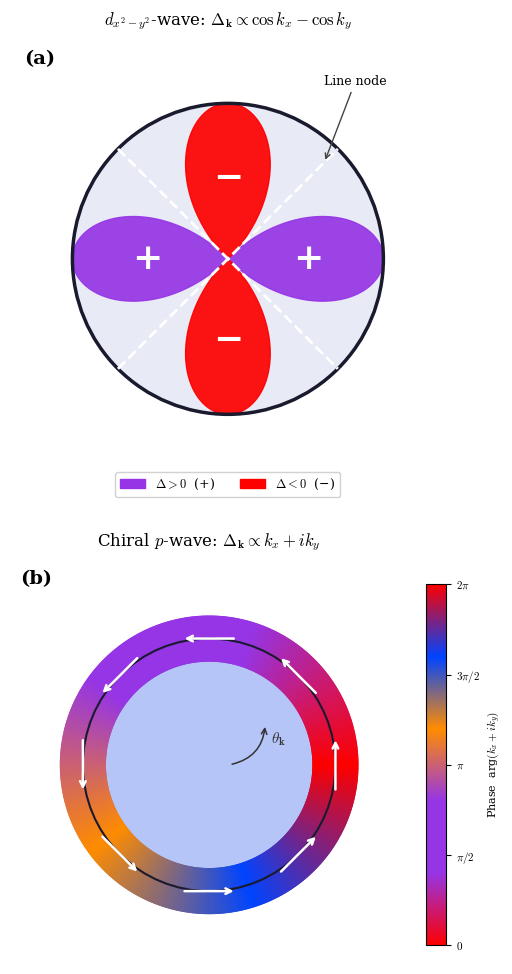

Generate this figure with matplotlib:
"""
gap_symmetry_schematic.py
--------------------------

"""

import numpy as np
import matplotlib.pyplot as plt
import matplotlib.patches as mpatches
import matplotlib.colors as mcolors
from matplotlib.patches import Wedge
import os

# ── UTe2 colour palette ────────────────────────────────────────────────────────
C_RED  = "#9635E5"
C_BLUE = "#FD0000"
C_LBLU = "#0044FF"
C_PURP = '#9635E5'
C_FS   = '#1a1a2e'   # very dark navy for Fermi surface ring
C_BG   = '#F4F4F8'   # panel background

plt.rcParams.update({
    'font.family': 'serif',
    'mathtext.fontset': 'cm',
})

# ── helpers ───────────────────────────────────────────────────────────────────
def draw_circle(ax, r, **kw):
    ax.add_patch(plt.Circle((0, 0), r, **kw))

def polar_lobe(ax, theta_c, half_width, r_max, color, alpha=0.92, n=300, zorder=2):
    """Fill one d-wave petal shaped by |cos(2θ)|."""
    theta = np.linspace(theta_c - half_width, theta_c + half_width, n)
    r = r_max * np.abs(np.cos(2 * theta))
    xs = np.concatenate([[0], r * np.cos(theta), [0]])
    ys = np.concatenate([[0], r * np.sin(theta), [0]])
    ax.fill(xs, ys, color=color, alpha=alpha, zorder=zorder)

# ── figure ────────────────────────────────────────────────────────────────────
fig, axes = plt.subplots(2, 1, figsize=(5.4, 10.2), dpi=150,
                          subplot_kw=dict(aspect='equal'))
fig.patch.set_facecolor('white')

R_FS = 1.0   # normalised Fermi surface radius

# ══════════════════════════════════════════════════════════════════════════════
# Panel (a) — d_{x²−y²}-wave:   Δ(k) = Δ₀(cos kx − cos ky)  ≈  Δ₀ cos(2φ)
# ══════════════════════════════════════════════════════════════════════════════
ax = axes[0]
ax.set_facecolor(C_BG)
ax.set_xlim(-1.38, 1.38)
ax.set_ylim(-1.38, 1.38)
ax.axis('off')

# Fermi-sea background disc
draw_circle(ax, R_FS, color='#e8eaf6', zorder=0)

# Four petals: Δ > 0 at 0° / 180° (red), Δ < 0 at 90° / 270° (blue)
for theta_c, color in [(0,           C_RED),
                        (np.pi,       C_RED),
                        (np.pi/2,     C_BLUE),
                        (3*np.pi/2,   C_BLUE)]:
    polar_lobe(ax, theta_c, np.pi/4, R_FS, color)

# Fermi surface ring
draw_circle(ax, R_FS, fill=False, edgecolor=C_FS, linewidth=2.5, zorder=8)

# Nodal lines (white dashed at ±45°)
for ang in [np.pi/4, -np.pi/4]:
    ax.plot([-np.cos(ang), np.cos(ang)],
            [-np.sin(ang),  np.sin(ang)],
            color='white', lw=2.0, ls='--', zorder=9, solid_capstyle='round')

# ± labels inside petals
for x, y, sign in [(0.52, 0, '+'), (-0.52, 0, '+'),
                    (0, 0.52, '−'), (0, -0.52, '−')]:
    ax.text(x, y, sign, ha='center', va='center', fontsize=26,
            color='white', fontweight='bold', zorder=10)

# "Line node" callout
ax.annotate('Line node', xy=(0.62, 0.62), xytext=(0.82, 1.12),
            fontsize=9, ha='center',
            arrowprops=dict(arrowstyle='->', color='#444', lw=1.0),
            bbox=dict(facecolor='white', alpha=0.80, edgecolor='none', pad=1.5),
            zorder=11)

# Colour legend
ax.legend(handles=[mpatches.Patch(color=C_RED,  label=r'$\Delta > 0$  (+)'),
                   mpatches.Patch(color=C_BLUE, label=r'$\Delta < 0$  (−)')],
          loc='lower center', bbox_to_anchor=(0.5, -0.07), ncol=2,
          fontsize=9, framealpha=0.9)

ax.set_title(r'$d_{x^2-y^2}$-wave: $\Delta_\mathbf{k} \propto \cos k_x - \cos k_y$',
             fontsize=12, pad=14)
ax.text(-1.31, 1.25, '(a)', fontsize=14, fontweight='bold')

# ══════════════════════════════════════════════════════════════════════════════
# Panel (b) — chiral p-wave:   Δ(k) = Δ₀(kx + i ky),   L_z = +1,  nodeless
# ══════════════════════════════════════════════════════════════════════════════
ax = axes[1]
ax.set_facecolor(C_BG)
ax.set_xlim(-1.38, 1.38)
ax.set_ylim(-1.38, 1.38)
ax.axis('off')

# Phase-cyclic colormap using UTe2 palette
cmap_cyc = mcolors.LinearSegmentedColormap.from_list(
    'ute2_cyclic',
    [C_BLUE, C_PURP, C_RED, '#FF8C00', C_LBLU, C_BLUE], N=512)

r_out = 1.03
r_in  = 0.72

# Background Fermi-sea disc
draw_circle(ax, R_FS, color='#e8eaf6', zorder=0)

# Phase-coloured ring (720 thin Wedge patches for smooth gradient)
N_WED = 720
d_ang = 360.0 / N_WED
for i in range(N_WED):
    ang_deg = i * d_ang
    c = cmap_cyc(i / N_WED)
    ax.add_patch(Wedge((0, 0), r_out, ang_deg, ang_deg + d_ang + 0.25,
                       width=r_out - r_in, color=c, zorder=3))

# Inner nodeless disc (light fill — |Δ| > 0 everywhere)
draw_circle(ax, r_in, color=C_LBLU, alpha=0.22, zorder=2)

# Fermi surface midline
draw_circle(ax, (r_out + r_in) / 2, fill=False,
            edgecolor=C_FS, linewidth=1.5, zorder=7)

# CCW winding arrows → L_z = +1
r_arr, n_arr, dl = (r_out + r_in) / 2, 8, 0.19
for ang in np.linspace(0, 2*np.pi, n_arr, endpoint=False):
    px, py = r_arr * np.cos(ang), r_arr * np.sin(ang)
    tx, ty = -np.sin(ang), np.cos(ang)   # CCW tangent
    ax.annotate('', xy=(px + dl*tx, py + dl*ty),
                xytext=(px - dl*tx, py - dl*ty),
                arrowprops=dict(arrowstyle='->', color='white', lw=1.8),
                zorder=9)



# θ_k arc annotation (illustrates the winding phase = θ_k)
a0 = np.pi / 5
ax.annotate('', xy=(0.48*np.cos(a0), 0.48*np.sin(a0)),
             xytext=(0.14, 0),
             arrowprops=dict(arrowstyle='->', color='#333',
                             connectionstyle='arc3,rad=0.38', lw=1.1),
             zorder=11)
ax.text(0.43, 0.15, r'$\theta_\mathbf{k}$', fontsize=11,
        color='#333', zorder=11)

# Phase gradient bar — vertical, right of panel (b)
import matplotlib.cm as mcm
sm = mcm.ScalarMappable(cmap=cmap_cyc,
                        norm=mcolors.Normalize(vmin=0, vmax=2*np.pi))
sm.set_array([])
cbar = fig.colorbar(sm, ax=ax, orientation='vertical',
                    fraction=0.046, pad=0.04, aspect=18)
cbar.set_ticks([0, np.pi/2, np.pi, 3*np.pi/2, 2*np.pi])
cbar.set_ticklabels([r'$0$', r'$\pi/2$', r'$\pi$', r'$3\pi/2$', r'$2\pi$'],
                     fontsize=8)
cbar.set_label(r'Phase  arg$(k_x + ik_y)$', fontsize=8, labelpad=4)

ax.set_title(r'Chiral $p$-wave: $\Delta_\mathbf{k} \propto k_x + ik_y$',
             fontsize=12, pad=14)
ax.text(-1.31, 1.25, '(b)', fontsize=14, fontweight='bold')

# ── save ──────────────────────────────────────────────────────────────────────
fig.tight_layout(pad=1.8)
os.makedirs('outputs/gap_symmetry', exist_ok=True)
out = 'outputs/gap_symmetry/gap_symmetry_schematic.png'
fig.savefig(out, dpi=300, bbox_inches='tight', pad_inches=0.15)
print(f"Saved: {out}")
plt.show()
